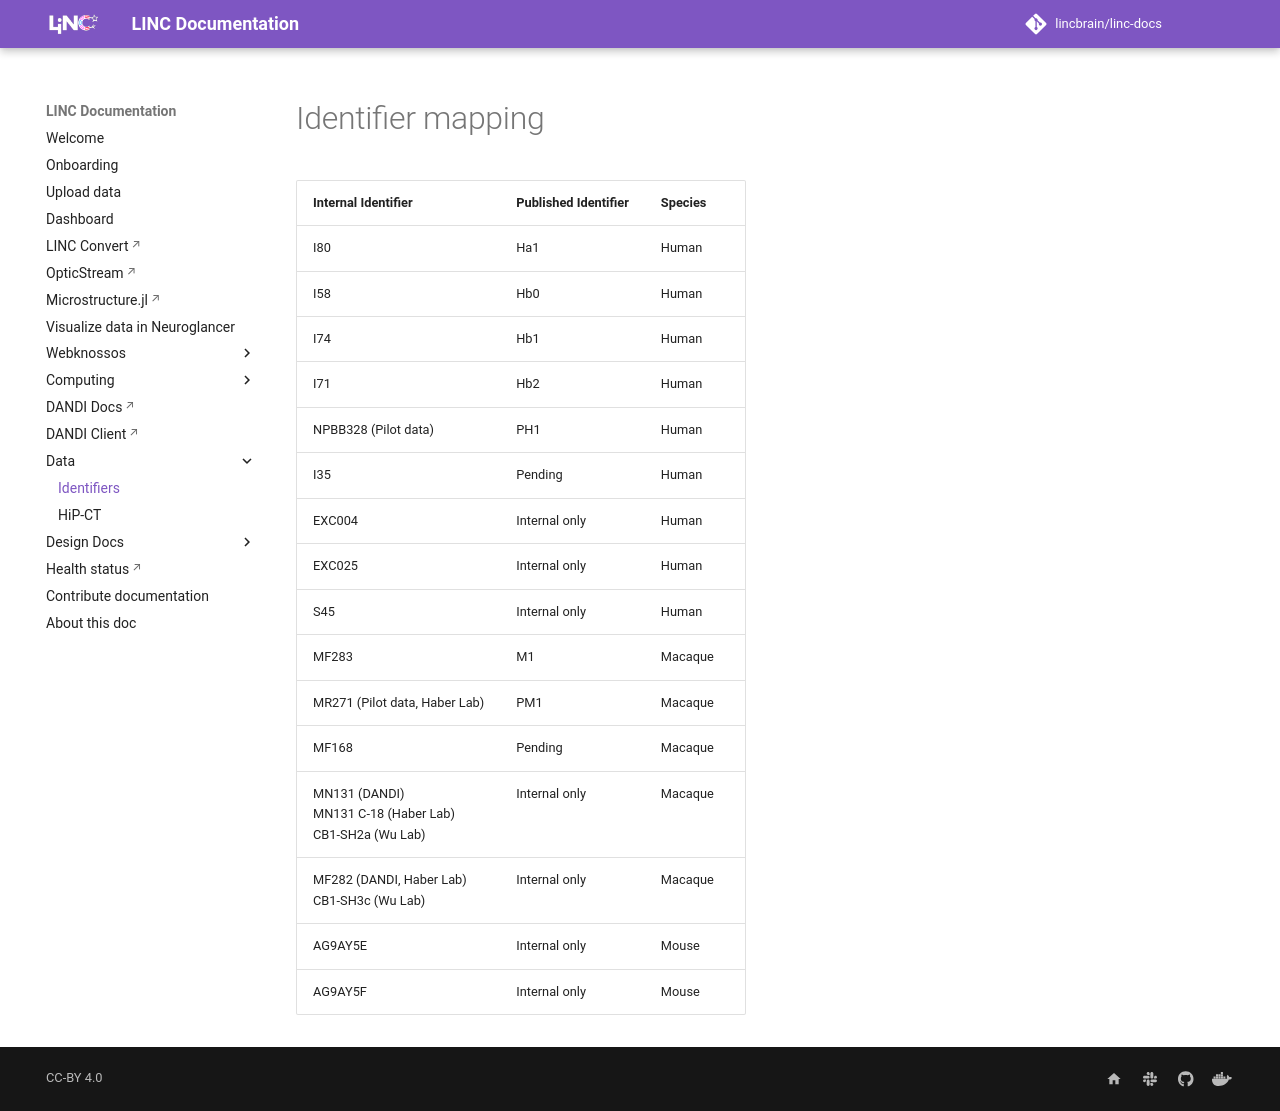

repository: lincbrain/linc-docs · page: data/identifiers/index.html · generator: mkdocs

# Identifier mapping

| Internal Identifier                                          | Published Identifier | Species |
| ------------------------------------------------------------ | -------------------- | ------- |
| I80                                                          | Ha1                  | Human   |
| I58                                                          | Hb0                  | Human   |
| I74                                                          | Hb1                  | Human   |
| I71                                                          | Hb2                  | Human   |
| NPBB328 (Pilot data)                                         | PH1                  | Human   |
| I35                                                          | Pending              | Human   |
| EXC004                                                       | Internal only        | Human   |
| EXC025                                                       | Internal only        | Human   |
| S45                                                          | Internal only        | Human   |
| MF283                                                        | M1                   | Macaque |
| MR271 (Pilot data, Haber Lab)                                | PM1                  | Macaque |
| MF168                                                        | Pending              | Macaque |
| MN131 (DANDI)<br>MN131 C-18 (Haber Lab)<br>CB1-SH2a (Wu Lab) | Internal only        | Macaque |
| MF282 (DANDI, Haber Lab)<br>CB1-SH3c (Wu Lab)                | Internal only        | Macaque |
| AG9AY5E                                                      | Internal only        | Mouse   |
| AG9AY5F                                                      | Internal only        | Mouse   |
